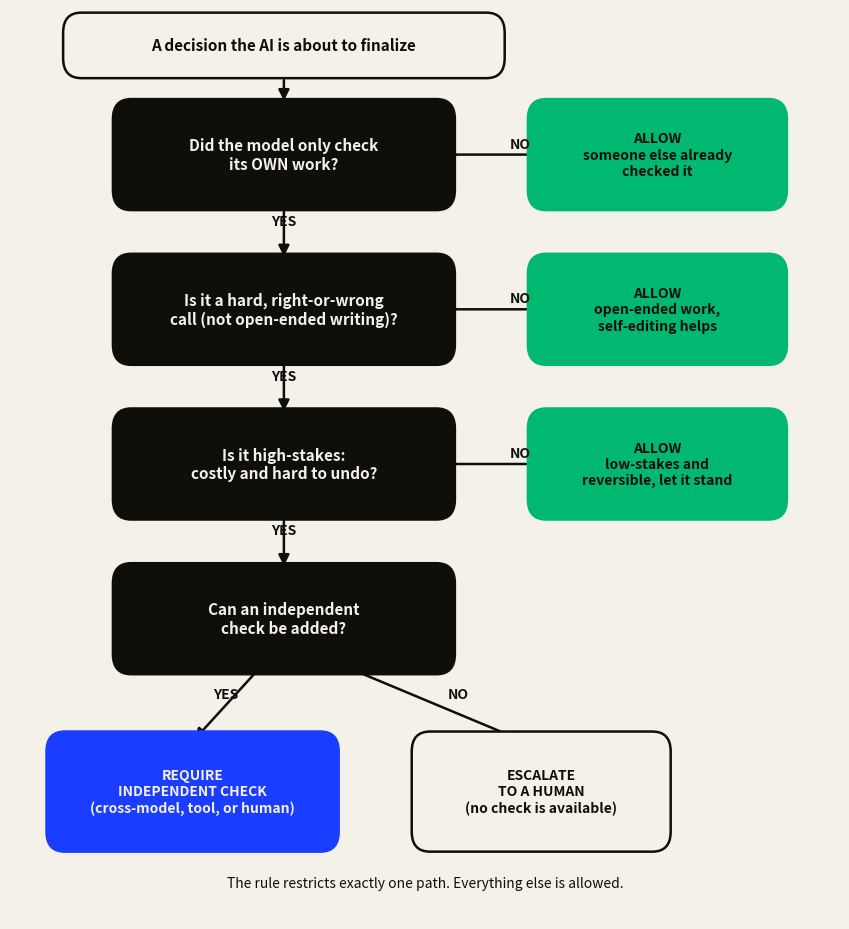

Here is the Python script that generated this plot: (Note: this script raises an exception after producing the figure.)
"""Plain-language flow of the third-umpire decision, drawn for a non-technical reader.
Renders flow.svg and flow.png from one matplotlib source (no libcairo needed)."""

import matplotlib
matplotlib.use("Agg")
import matplotlib.pyplot as plt
from matplotlib.patches import FancyBboxPatch, FancyArrowPatch

INK, BLUE, GREEN, CREAM = "#0F0E0B", "#1B3DFF", "#00B870", "#F4F1E8"


def render():
    fig, ax = plt.subplots(figsize=(8.6, 9.4), dpi=160)
    fig.patch.set_facecolor(CREAM); ax.set_facecolor(CREAM)
    ax.set_xlim(0, 100); ax.set_ylim(0, 100); ax.axis("off")

    def box(x, y, w, h, text, fc, ec, tc, fs=11, bold=False):
        ax.add_patch(FancyBboxPatch((x - w / 2, y - h / 2), w, h,
                     boxstyle="round,pad=0.6,rounding_size=2.2", fc=fc, ec=ec, lw=1.8))
        ax.text(x, y, text, ha="center", va="center", color=tc, fontsize=fs,
                fontweight="bold" if bold else "normal", wrap=True)

    def arrow(x1, y1, x2, y2, label="", lcolor=INK):
        ax.add_patch(FancyArrowPatch((x1, y1), (x2, y2), arrowstyle="-|>",
                     mutation_scale=16, lw=1.8, color=INK, shrinkA=2, shrinkB=2))
        if label:
            ax.text((x1 + x2) / 2 + (2.5 if x2 > x1 else 0), (y1 + y2) / 2 + 1.2,
                    label, ha="center", va="center", color=lcolor, fontsize=10, fontweight="bold")

    QX, AX = 33, 78          # question column, ALLOW column
    ys = [84, 67, 50, 33]    # four question rows

    # Start
    box(QX, 96, 52, 6, "A decision the AI is about to finalize", CREAM, INK, INK, 11, True)
    arrow(QX, 92.5, QX, ys[0] + 5.6)

    questions = [
        "Did the model only check\nits OWN work?",
        "Is it a hard, right-or-wrong\ncall (not open-ended writing)?",
        "Is it high-stakes:\ncostly and hard to undo?",
        "Can an independent\ncheck be added?",
    ]
    allow_reasons = [
        "ALLOW\nsomeone else already\nchecked it",
        "ALLOW\nopen-ended work,\nself-editing helps",
        "ALLOW\nlow-stakes and\nreversible, let it stand",
    ]
    for i, q in enumerate(questions):
        box(QX, ys[i], 40, 11, q, INK, INK, CREAM, 11, True)

    # YES path down the question spine
    for i in range(3):
        arrow(QX, ys[i] - 5.5, QX, ys[i + 1] + 5.5, "YES")

    # NO -> ALLOW chips (first three questions)
    for i in range(3):
        arrow(QX + 20, ys[i], AX - 13, ys[i], "NO")
        box(AX, ys[i], 30, 11, allow_reasons[i], GREEN, GREEN, INK, 10, True)

    # Last question: YES -> REQUIRE, NO -> ESCALATE
    arrow(QX - 3, ys[3] - 5.5, 22, 14 + 5.5, "YES")
    box(22, 14, 34, 12, "REQUIRE\nINDEPENDENT CHECK\n(cross-model, tool, or human)",
        BLUE, BLUE, CREAM, 10, True)
    arrow(QX + 8, ys[3] - 5.5, 62, 14 + 5.5, "NO")
    box(64, 14, 30, 12, "ESCALATE\nTO A HUMAN\n(no check is available)",
        CREAM, INK, INK, 10, True)

    ax.text(50, 4, "The rule restricts exactly one path. Everything else is allowed.",
            ha="center", va="center", color=INK, fontsize=10, style="italic")

    fig.tight_layout()
    for ext in ("svg", "png"):
        fig.savefig(__file__.replace("flow_diagram.py", f"flow.{ext}"),
                    facecolor=CREAM)
    plt.close(fig)
    print("wrote flow.svg and flow.png")


if __name__ == "__main__":
    render()
